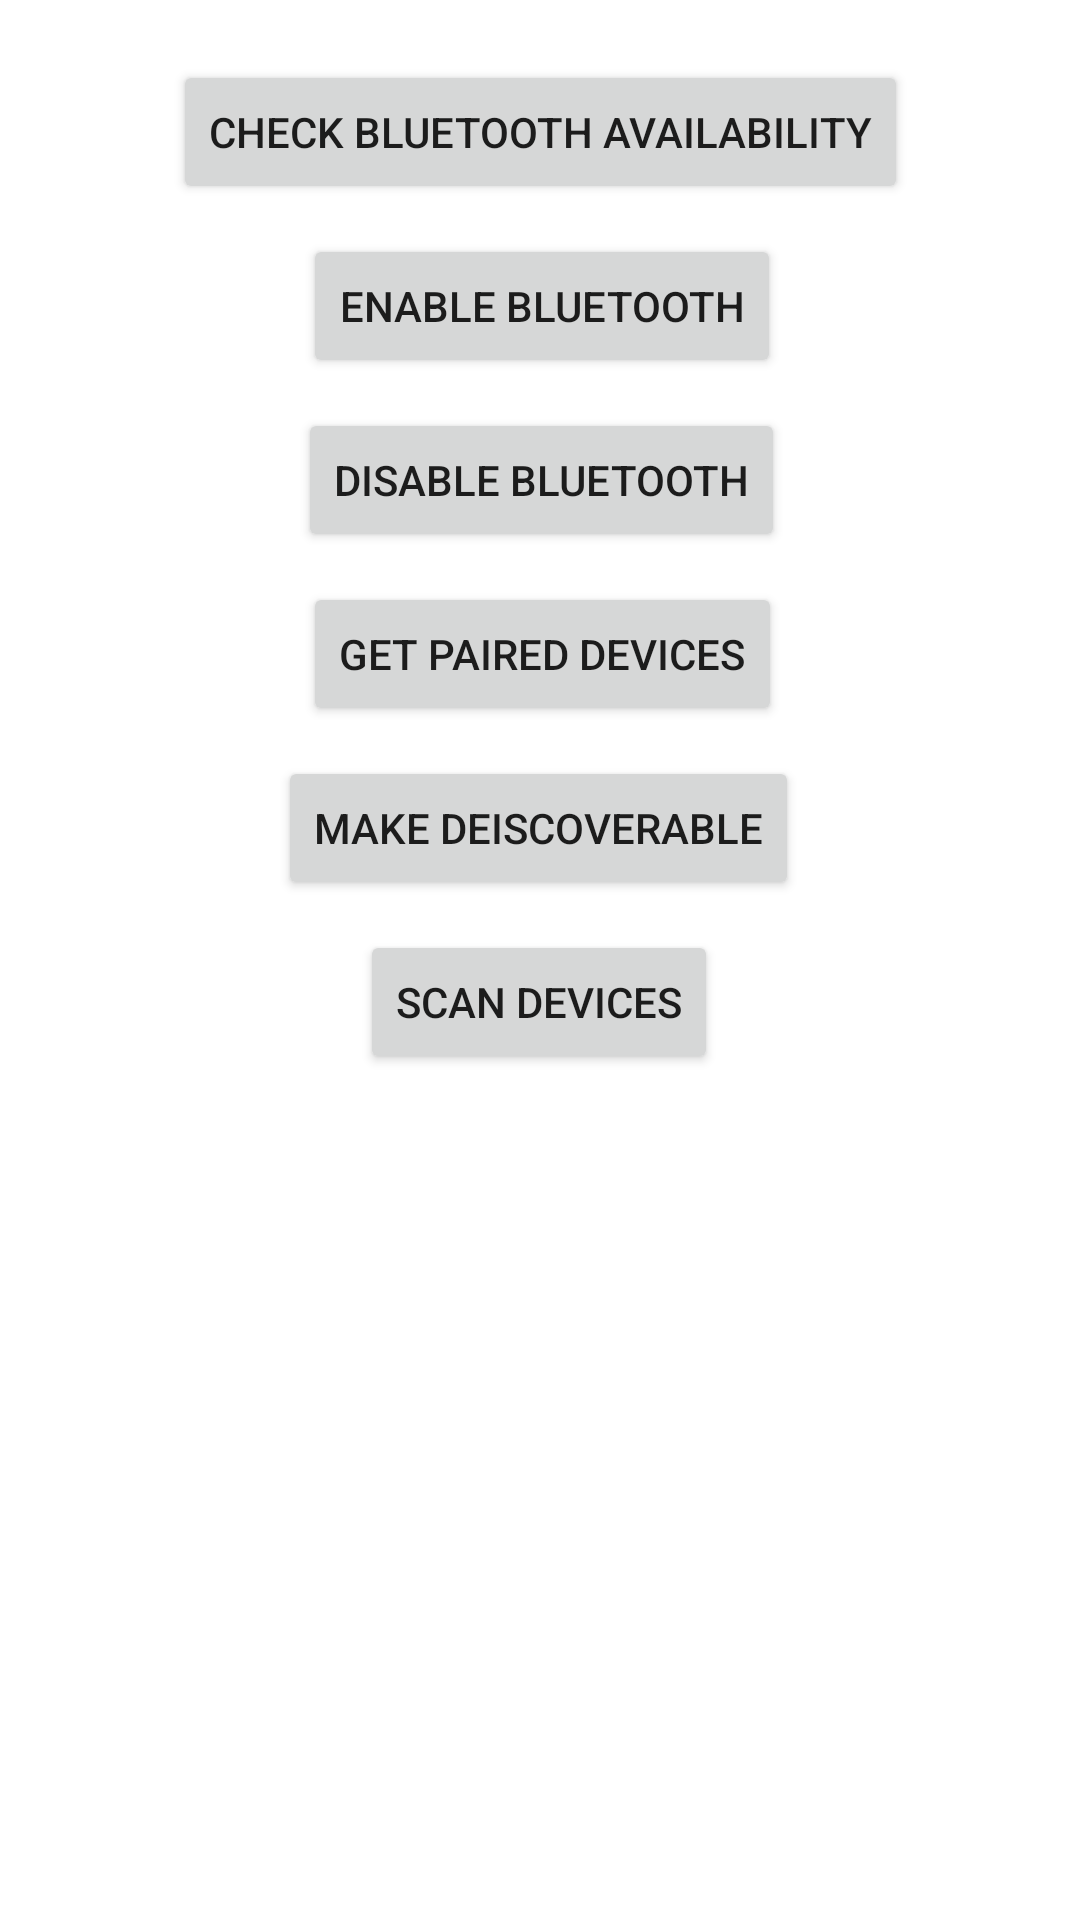

The Android layout XML behind this screen, and the referenced resources:
<!-- AndroidManifest.xml: application theme Theme.BlueToothTutorial -->
<!-- res/layout/activity_main.xml -->
<?xml version="1.0" encoding="utf-8"?>
<androidx.constraintlayout.widget.ConstraintLayout
    xmlns:android="http://schemas.android.com/apk/res/android"
    xmlns:app="http://schemas.android.com/apk/res-auto"
    xmlns:tools="http://schemas.android.com/tools"
    android:layout_width="match_parent"
    android:layout_height="match_parent"
    tools:context=".MainActivity">


    <Button
        android:id="@+id/btn_make_discoverable"
        android:layout_width="wrap_content"
        android:layout_height="wrap_content"
        android:layout_marginTop="10dp"
        android:text="Make Deiscoverable"
        app:layout_constraintEnd_toEndOf="parent"
        app:layout_constraintHorizontal_bias="0.498"
        app:layout_constraintStart_toStartOf="parent"
        app:layout_constraintTop_toBottomOf="@+id/btn_get_paired_devices" />

    <Button
        android:id="@+id/btn_scan_devices"
        android:layout_width="wrap_content"
        android:layout_height="wrap_content"
        android:layout_marginTop="10dp"
        android:text="Scan Devices"
        app:layout_constraintEnd_toEndOf="parent"
        app:layout_constraintHorizontal_bias="0.498"
        app:layout_constraintStart_toStartOf="parent"
        app:layout_constraintTop_toBottomOf="@+id/btn_make_discoverable" />

    <Button
        android:id="@+id/btn_get_paired_devices"
        android:layout_width="wrap_content"
        android:layout_height="wrap_content"
        android:layout_marginTop="10dp"
        android:text="Get Paired Devices"
        app:layout_constraintEnd_toEndOf="parent"
        app:layout_constraintHorizontal_bias="0.504"
        app:layout_constraintStart_toStartOf="parent"
        app:layout_constraintTop_toBottomOf="@+id/btn_disable_bt" />

    <Button
        android:id="@+id/btn_disable_bt"
        android:layout_width="wrap_content"
        android:layout_height="wrap_content"
        android:layout_marginTop="10dp"
        android:text="Disable BlueTooth"
        app:layout_constraintEnd_toEndOf="parent"
        app:layout_constraintHorizontal_bias="0.502"
        app:layout_constraintStart_toStartOf="parent"
        app:layout_constraintTop_toBottomOf="@+id/btn_enable_bt" />

    <Button
        android:id="@+id/btn_enable_bt"
        android:layout_width="wrap_content"
        android:layout_height="wrap_content"
        android:layout_marginTop="10dp"
        android:text="Enable BlueTooth"
        app:layout_constraintEnd_toEndOf="parent"
        app:layout_constraintHorizontal_bias="0.503"
        app:layout_constraintStart_toStartOf="parent"
        app:layout_constraintTop_toBottomOf="@+id/btn_check_bt_availability" />

    <Button
        android:id="@+id/btn_check_bt_availability"
        android:layout_width="wrap_content"
        android:layout_height="wrap_content"
        android:layout_marginTop="20dp"
        android:text="Check Bluetooth Availability"
        app:layout_constraintEnd_toEndOf="parent"
        app:layout_constraintStart_toStartOf="parent"
        app:layout_constraintTop_toTopOf="parent" />
</androidx.constraintlayout.widget.ConstraintLayout>
<!-- resources referenced by this layout -->
<resources>
  <style name="Theme.BlueToothTutorial" parent="Theme.MaterialComponents.DayNight.DarkActionBar">
          
          <item name="colorPrimary">@color/purple_500</item>
          <item name="colorPrimaryVariant">@color/purple_700</item>
          <item name="colorOnPrimary">@color/white</item>
          
          <item name="colorSecondary">@color/teal_200</item>
          <item name="colorSecondaryVariant">@color/teal_700</item>
          <item name="colorOnSecondary">@color/black</item>
          
          <item name="android:statusBarColor" tools:targetApi="l">?attr/colorPrimaryVariant</item>
          
      </style>
  <!-- not gathered from this repository: default colours our renderer supplied (Android Studio template values) -->
  <color name="purple_500">#FF6200EE</color>
  <color name="purple_700">#FF3700B3</color>
  <color name="teal_200">#FF03DAC5</color>
  <color name="teal_700">#FF018786</color>
  <color name="black">#FF000000</color>
  <color name="white">#FFFFFFFF</color>
</resources>
